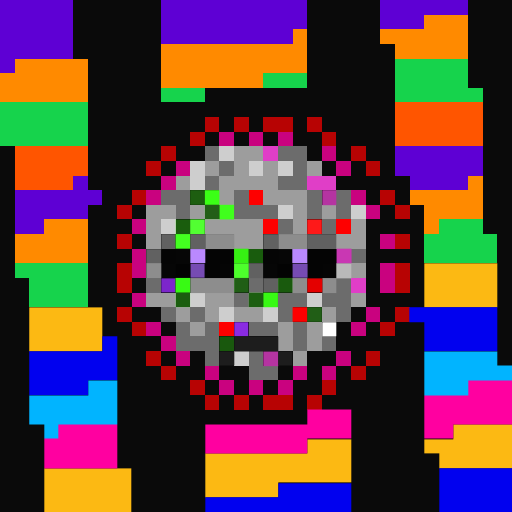
t = 0.00 s
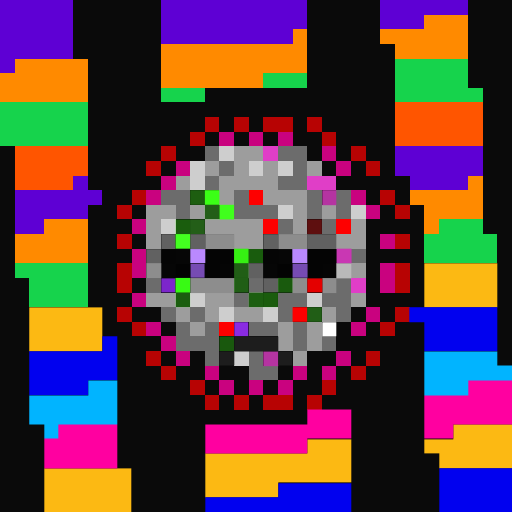
t = 0.06 s
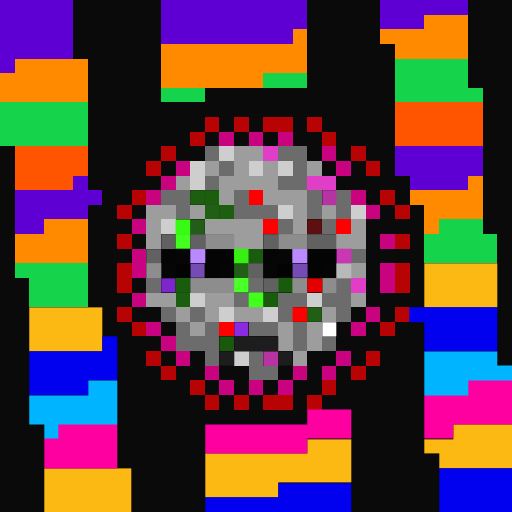
t = 0.19 s
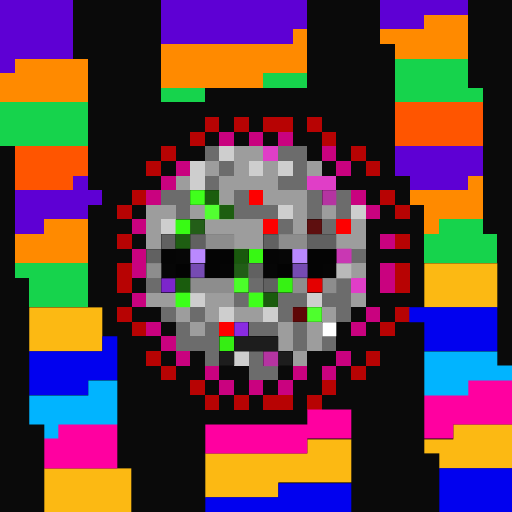
t = 0.25 s
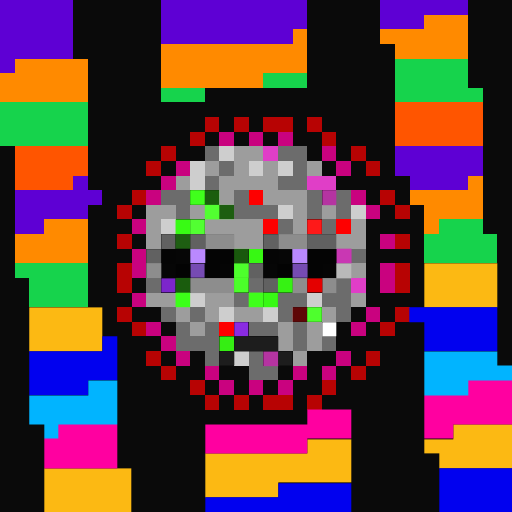
t = 0.31 s
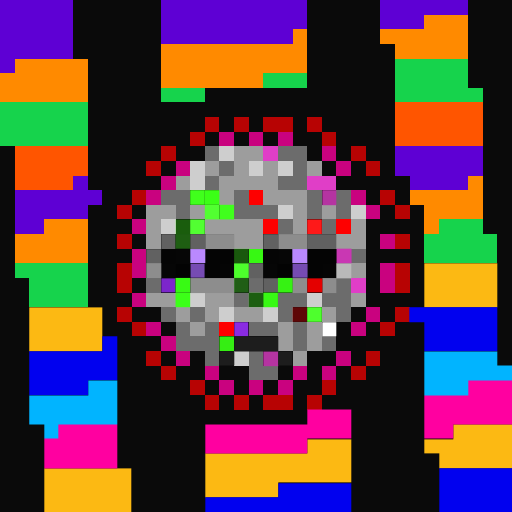
t = 0.44 s

The animated SVG that drew these frames (rendered in a browser with its animation timeline set to each time). Animation: 1 CSS @keyframes rule; one cycle of 0.50 s, repeats indefinitely.

<svg viewBox="0 0 35 35" shape-rendering="crispEdges" xmlns="http://www.w3.org/2000/svg"><style>@keyframes fl{0%,100%{opacity:1}50%{opacity:.34}}.a00{animation:fl 0.5s steps(1,end) 0.00s infinite}.a01{animation:fl 0.5s steps(1,end) -0.06s infinite}.a02{animation:fl 0.5s steps(1,end) -0.13s infinite}.a03{animation:fl 0.5s steps(1,end) -0.19s infinite}.a04{animation:fl 0.5s steps(1,end) -0.25s infinite}.a05{animation:fl 0.5s steps(1,end) -0.31s infinite}.a06{animation:fl 0.5s steps(1,end) -0.38s infinite}.a07{animation:fl 0.5s steps(1,end) -0.44s infinite}</style><rect width="35" height="35" fill="#0a0a0a"/><path fill="#5e00d4" d="M0 0h5v1H0zM11 0h10v1H11zM26 0h6v1H26zM0 1h5v1H0zM11 1h10v1H11zM26 1h3v1H26zM0 2h5v1H0zM11 2h9v1H11zM0 3h5v1H0zM0 4h1v1H0zM27 10h6v1H27zM27 11h6v1H27zM5 12h1v1H5zM28 12h4v1H28zM1 13h6v1H1zM1 14h5v1H1zM1 15h2v1H1z"/><path fill="#ff8a00" d="M29 1h3v1H29zM20 2h1v1H20zM26 2h6v1H26zM11 3h10v1H11zM27 3h5v1H27zM1 4h5v1H1zM11 4h10v1H11zM0 5h6v1H0zM11 5h7v1H11zM0 6h6v1H0zM32 12h1v1H32zM28 13h5v1H28zM29 14h4v1H29zM3 15h3v1H3zM29 15h1v1H29zM1 16h5v1H1zM1 17h5v1H1z"/><path fill="#16d34c" d="M27 4h5v1H27zM18 5h3v1H18zM27 5h5v1H27zM11 6h3v1H11zM27 6h6v1H27zM0 7h6v1H0zM0 8h6v1H0zM0 9h6v1H0zM30 15h3v1H30zM29 16h5v1H29zM29 17h5v1H29zM1 18h5v1H1zM2 19h4v1H2zM2 20h4v1H2z"/><path fill="#ff5500" d="M27 7h6v1H27zM27 8h6v1H27zM27 9h6v1H27zM1 10h5v1H1zM1 11h5v1H1zM1 12h4v1H1z"/><path fill="#b70303" d="M14 8h1v1H14zM16 8h1v1H16zM18 8h2v1H18zM21 8h1v1H21zM13 9h1v1H13zM22 9h1v1H22zM11 10h1v1H11zM24 10h1v1H24zM10 11h1v1H10zM25 11h1v1H25zM9 13h1v1H9zM26 13h1v1H26zM8 14h1v1H8zM27 14h1v1H27zM8 16h1v1H8zM27 16h1v1H27zM8 18h1v1H8zM27 18h1v1H27zM8 19h1v1H8zM27 19h1v1H27zM8 21h1v1H8zM27 21h1v1H27zM9 22h1v1H9zM26 22h1v1H26zM10 24h1v1H10zM25 24h1v1H25zM11 25h1v1H11zM24 25h1v1H24zM13 26h1v1H13zM22 26h1v1H22zM14 27h1v1H14zM16 27h1v1H16zM18 27h2v1H18zM21 27h1v1H21z"/><path fill="#c9027f" d="M15 9h1v1H15zM17 9h1v1H17zM19 9h1v1H19zM22 10h1v1H22zM12 11h1v1H12zM23 11h1v1H23zM11 12h1v1H11zM10 13h1v1H10zM24 13h1v1H24zM25 14h1v1H25zM9 15h1v1H9zM26 16h1v1H26zM9 17h1v1H9zM9 18h1v1H9zM26 18h1v1H26zM26 19h1v1H26zM9 20h1v1H9zM25 21h1v1H25zM10 22h1v1H10zM24 22h1v1H24zM11 23h1v1H11zM12 24h1v1H12zM23 24h1v1H23zM14 25h1v1H14zM20 25h1v1H20zM22 25h1v1H22zM15 26h1v1H15zM17 26h1v1H17zM19 26h1v1H19z"/><path fill="#6c6c6c" d="M14 10h1v1H14zM19 10h2v1H19zM15 11h1v1H15zM20 11h1v1H20zM14 12h1v1H14zM19 12h2v1H19zM11 13h2v1H11zM16 13h1v1H16zM21 13h1v1H21zM23 13h1v1H23zM12 14h1v1H12zM16 14h3v1H16zM21 14h1v1H21zM23 14h1v1H23zM19 15h1v1H19zM22 15h1v1H22zM24 17h1v1H24zM10 19h1v1H10zM17 19h1v1H17zM23 19h1v1H23zM16 20h1v1H16zM19 20h2v1H19zM22 20h2v1H22zM11 21h1v1H11zM13 21h1v1H13zM19 21h1v1H19zM23 21h1v1H23zM12 22h1v1H12zM14 22h1v1H14zM17 22h2v1H17zM20 22h1v1H20zM12 23h3v1H12zM20 23h1v1H20zM22 23h1v1H22zM14 24h1v1H14zM17 24h1v1H17zM17 25h2v1H17z"/><path fill="#cecece" d="M15 10h1v1H15zM13 11h1v1H13zM17 11h1v1H17zM19 11h1v1H19zM13 12h1v1H13zM19 14h1v1H19zM24 14h1v1H24zM11 15h1v1H11zM13 20h1v1H13zM21 20h1v1H21zM15 21h1v1H15zM18 21h1v1H18zM16 24h1v1H16z"/><path fill="#9d9d9d" d="M16 10h2v1H16zM14 11h1v1H14zM16 11h1v1H16zM18 11h1v1H18zM21 11h1v1H21zM12 12h1v1H12zM15 12h4v1H15zM15 13h1v1H15zM18 13h3v1H18zM10 14h2v1H10zM13 14h1v1H13zM20 14h1v1H20zM22 14h1v1H22zM10 15h1v1H10zM14 15h4v1H14zM20 15h1v1H20zM24 15h1v1H24zM10 16h1v1H10zM16 16h2v1H16zM23 16h2v1H23zM24 18h1v1H24zM10 20h2v1H10zM14 20h2v1H14zM24 20h1v1H24zM12 21h1v1H12zM14 21h1v1H14zM16 21h2v1H16zM22 21h1v1H22zM13 22h1v1H13zM19 22h1v1H19zM21 22h1v1H21zM19 23h1v1H19zM21 23h1v1H21zM20 24h1v1H20z"/><path fill="#e03ec7" d="M18 10h1v1H18zM21 12h2v1H21zM24 19h1v1H24z"/><rect x="13" y="13" width="1" height="1" fill="#40ff1c" class="a05"/><rect x="14" y="13" width="1" height="1" fill="#3bff16" class="a02"/><path fill="#fe0000" d="M17 13h1v1H17zM18 15h1v1H18zM23 15h1v1H23zM15 22h1v1H15z"/><rect x="20" y="21" width="1" height="1" fill="#fe0000" class="a00"/><path fill="#b534a1" d="M22 13h1v1H22zM18 24h1v1H18z"/><rect x="14" y="14" width="1" height="1" fill="#52ff31" class="a05"/><rect x="15" y="14" width="1" height="1" fill="#40ff1d" class="a02"/><rect x="12" y="15" width="1" height="1" fill="#38fb14" class="a06"/><rect x="13" y="15" width="1" height="1" fill="#52ff32" class="a03"/><rect x="21" y="15" width="1" height="1" fill="#fe1919" class="a03"/><path fill="#616161" d="M11 16h1v1H11zM13 16h1v1H13zM18 16h1v1H18zM21 16h2v1H21zM10 17h1v1H10zM17 18h1v1H17zM18 19h1v1H18z"/><rect x="12" y="16" width="1" height="1" fill="#43ff20" class="a01"/><path fill="#8d8d8d" d="M14 16h2v1H14zM19 16h2v1H19zM10 18h1v1H10zM13 19h3v1H13zM20 19h1v1H20zM22 19h1v1H22z"/><path fill="#050505" d="M11 17h1v1H11zM18 17h1v1H18zM15 18h1v1H15zM22 18h1v1H22z"/><path fill="#060606" d="M12 17h1v1H12zM19 17h1v1H19zM11 18h1v1H11zM18 18h1v1H18z"/><path fill="#ba89ff" d="M13 17h1v1H13zM20 17h1v1H20z"/><path fill="#040404" d="M14 17h2v1H14zM21 17h2v1H21zM14 18h1v1H14zM21 18h1v1H21z"/><rect x="16" y="17" width="1" height="1" fill="#36f013" class="a00"/><rect x="17" y="17" width="1" height="1" fill="#37f813" class="a05"/><path fill="#c937b3" d="M23 17h1v1H23z"/><path fill="#030303" d="M12 18h1v1H12zM19 18h1v1H19z"/><path fill="#764bb3" d="M13 18h1v1H13zM20 18h1v1H20z"/><rect x="16" y="18" width="1" height="1" fill="#4dff2c" class="a03"/><path fill="#b9b9b9" d="M23 18h1v1H23z"/><path fill="#fcb913" d="M29 18h5v1H29zM29 19h5v1H29zM29 20h5v1H29zM2 21h5v1H2zM2 22h5v1H2zM2 23h5v1H2zM31 29h4v1H31zM21 30h3v1H21zM29 30h6v1H29zM14 31h10v1H14zM30 31h5v1H30zM3 32h6v1H3zM14 32h10v1H14zM3 33h6v1H3zM14 33h5v1H14zM3 34h6v1H3z"/><path fill="#7c26cb" d="M11 19h1v1H11z"/><rect x="12" y="19" width="1" height="1" fill="#38fa14" class="a02"/><rect x="16" y="19" width="1" height="1" fill="#4bff2a" class="a06"/><rect x="19" y="19" width="1" height="1" fill="#36f213" class="a05"/><path fill="#e40000" d="M21 19h1v1H21z"/><rect x="12" y="20" width="1" height="1" fill="#3cff18" class="a05"/><rect x="17" y="20" width="1" height="1" fill="#3fff1b" class="a06"/><rect x="18" y="20" width="1" height="1" fill="#38f914" class="a03"/><rect x="21" y="21" width="1" height="1" fill="#4eff2d" class="a05"/><path fill="#0101ef" d="M28 21h6v1H28zM29 22h5v1H29zM7 23h1v1H7zM29 23h5v1H29zM2 24h6v1H2zM2 25h6v1H2zM2 26h4v1H2zM30 32h5v1H30zM19 33h5v1H19zM30 33h5v1H30zM14 34h10v1H14zM30 34h5v1H30z"/><path fill="#8a2be2" d="M16 22h1v1H16z"/><path fill="#ffffff" d="M22 22h1v1H22z"/><rect x="15" y="23" width="1" height="1" fill="#35ee13" class="a05"/><path fill="#1d1d1d" d="M16 23h3v1H16zM15 24h1v1H15zM19 24h1v1H19z"/><path fill="#01b4ff" d="M29 24h5v1H29zM29 25h6v1H29zM6 26h2v1H6zM29 26h3v1H29zM2 27h6v1H2zM2 28h6v1H2zM3 29h1v1H3z"/><path fill="#ff00a0" d="M32 26h3v1H32zM29 27h6v1H29zM21 28h3v1H21zM29 28h6v1H29zM4 29h4v1H4zM14 29h10v1H14zM29 29h2v1H29zM3 30h5v1H3zM14 30h7v1H14zM3 31h5v1H3z"/></svg>
